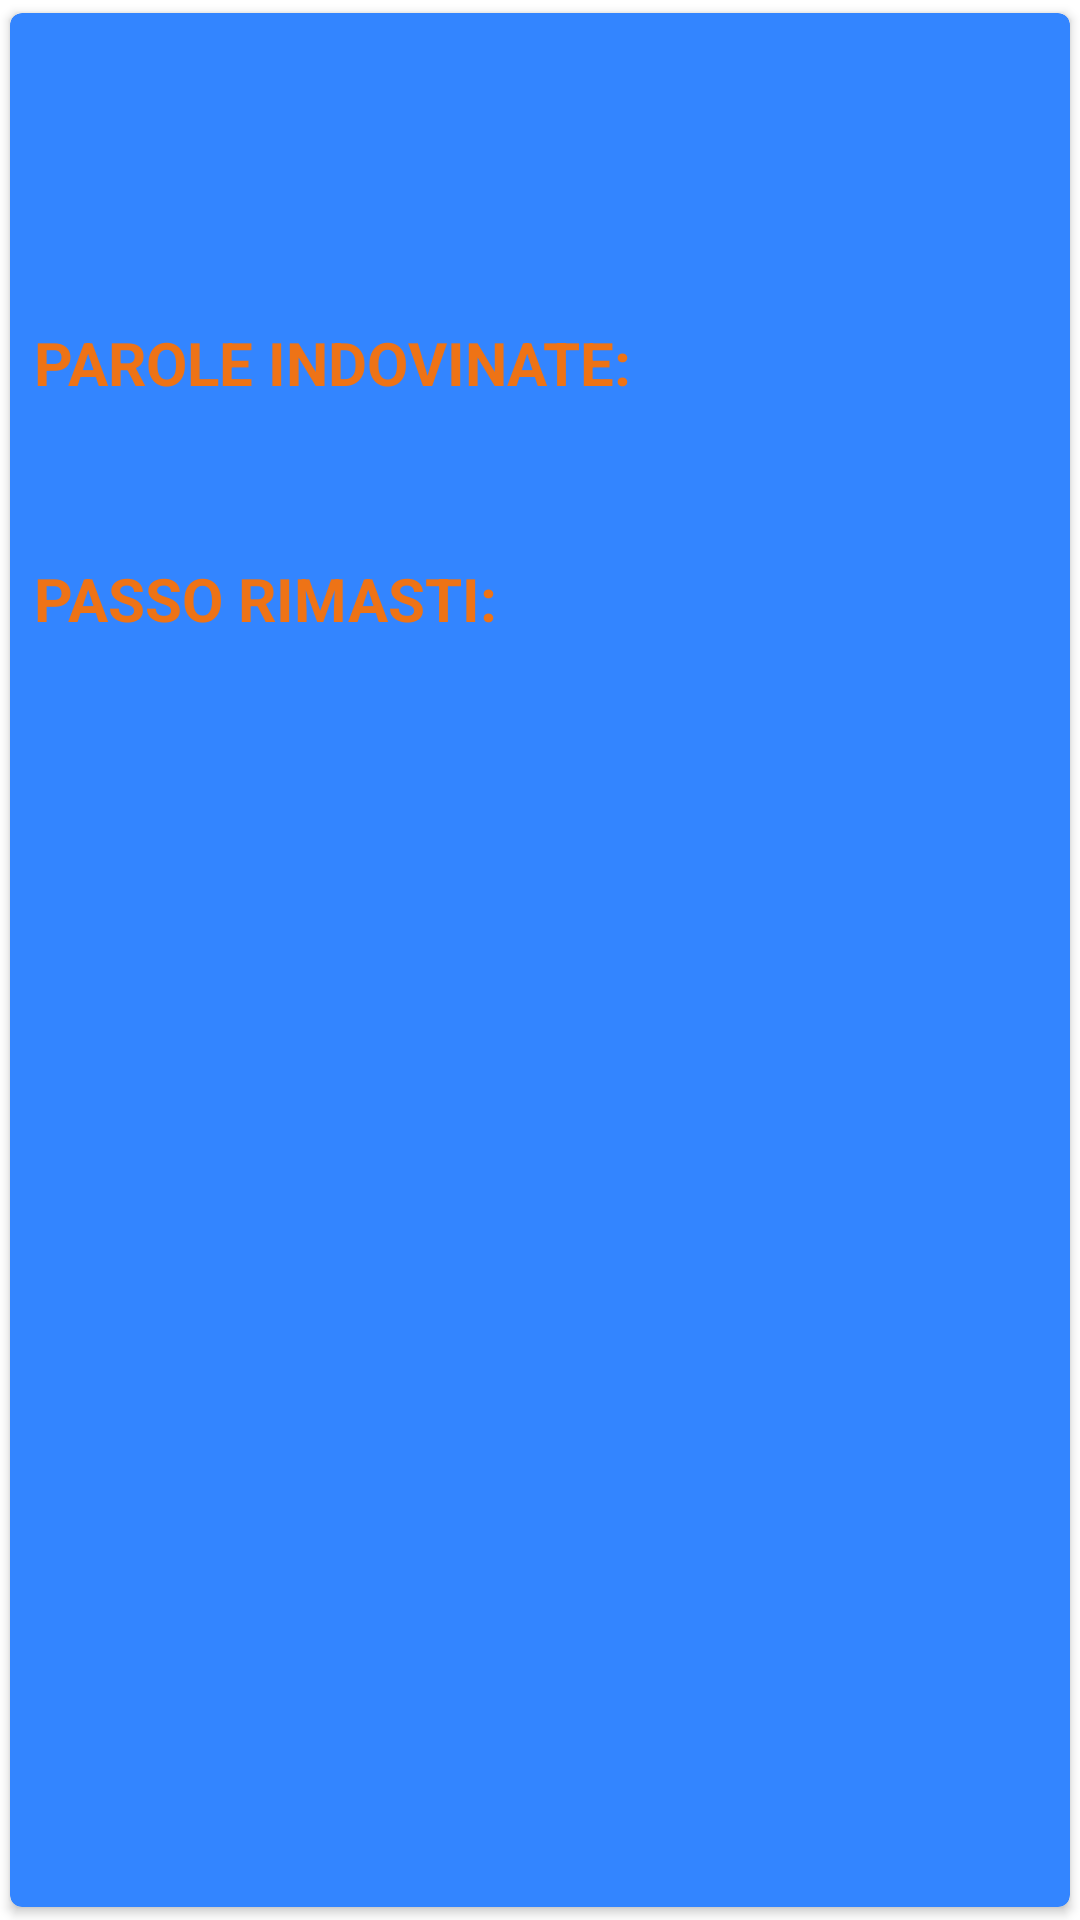

Write the Android layout XML for this screen, with the resource values it uses.
<!-- AndroidManifest.xml: application theme Theme.IntesaVincente -->
<!-- res/layout/statistiche_list_item.xml -->
<?xml version="1.0" encoding="utf-8"?>
<androidx.cardview.widget.CardView xmlns:android="http://schemas.android.com/apk/res/android"
    xmlns:app="http://schemas.android.com/apk/res-auto"
    xmlns:tools="http://schemas.android.com/tools"
    android:layout_width="match_parent"
    android:layout_height="wrap_content"
    android:layout_marginLeft="4dp"
    android:layout_marginRight="4dp"
    app:cardBackgroundColor="@color/blue_list_item"
    app:cardCornerRadius="4dp"
    app:cardUseCompatPadding="true">


    <androidx.constraintlayout.widget.ConstraintLayout
        android:layout_width="match_parent"
        android:layout_height="match_parent">

        <TextView
            android:id="@+id/nome_gruppo_stat"
            android:layout_width="match_parent"
            android:layout_height="wrap_content"
            android:layout_margin="8dp"
            android:textSize="24sp"
            app:layout_constraintBottom_toBottomOf="parent"
            app:layout_constraintEnd_toEndOf="parent"
            app:layout_constraintStart_toStartOf="parent"
            app:layout_constraintTop_toTopOf="parent"
            app:layout_constraintVertical_bias="0" />

        <TextView
            android:id="@+id/label_parole_indovinate"
            android:layout_width="wrap_content"
            android:layout_height="wrap_content"
            android:layout_margin="8dp"
            android:text="PAROLE INDOVINATE:"
            android:textColor="@color/orange"
            android:textSize="20sp"
            android:textStyle="bold"
            app:layout_constraintBottom_toBottomOf="parent"
            app:layout_constraintEnd_toEndOf="parent"
            app:layout_constraintHorizontal_bias="0.0"
            app:layout_constraintStart_toStartOf="parent"
            app:layout_constraintTop_toBottomOf="@+id/nome_gruppo_stat"
            app:layout_constraintVertical_bias="0.10" />

        <TextView
            android:id="@+id/parole_indovinate"
            android:layout_width="wrap_content"
            android:layout_height="wrap_content"
            android:layout_margin="8dp"
            android:textSize="18dp"
            android:textColor="@color/white"
            app:layout_constraintBottom_toBottomOf="parent"
            app:layout_constraintEnd_toEndOf="parent"
            app:layout_constraintHorizontal_bias="0.0"
            app:layout_constraintStart_toEndOf="@+id/label_parole_indovinate"
            app:layout_constraintTop_toBottomOf="@+id/nome_gruppo_stat"
            app:layout_constraintVertical_bias="0.10" />

        <TextView
            android:id="@+id/label_nPasso_usati"
            android:layout_width="wrap_content"
            android:layout_height="wrap_content"
            android:layout_margin="8dp"
            android:text="PASSO RIMASTI:"
            android:textColor="@color/orange"
            android:textSize="20sp"
            android:textStyle="bold"
            app:layout_constraintBottom_toBottomOf="parent"
            app:layout_constraintEnd_toEndOf="parent"
            app:layout_constraintHorizontal_bias="0.0"
            app:layout_constraintStart_toStartOf="parent"
            app:layout_constraintTop_toBottomOf="@+id/parole_indovinate"
            app:layout_constraintVertical_bias="0.10" />

        <TextView
            android:id="@+id/nPasso_usati"
            android:layout_width="wrap_content"
            android:layout_height="wrap_content"
            android:layout_margin="8dp"
            android:textSize="18dp"
            android:textColor="@color/white"
            app:layout_constraintBottom_toBottomOf="parent"
            app:layout_constraintEnd_toEndOf="parent"
            app:layout_constraintHorizontal_bias="0.0"
            app:layout_constraintStart_toEndOf="@+id/label_nPasso_usati"
            app:layout_constraintTop_toBottomOf="@+id/label_parole_indovinate"
            app:layout_constraintVertical_bias="0.10" />
    </androidx.constraintlayout.widget.ConstraintLayout>
</androidx.cardview.widget.CardView>
<!-- resources referenced by this layout -->
<resources>
  <color name="blue_list_item">#3385ff</color>
  <color name="orange">#ee7316</color>
  <color name="white">#FFFFFFFF</color>
  <style name="Theme.IntesaVincente" parent="Theme.MaterialComponents.DayNight.NoActionBar">
          
          <item name="colorPrimary">@color/purple_500</item>
          <item name="colorPrimaryVariant">@color/purple_700</item>
          <item name="colorOnPrimary">@color/white</item>
          
          <item name="colorSecondary">@color/teal_200</item>
          <item name="colorSecondaryVariant">@color/teal_700</item>
          <item name="colorOnSecondary">@color/black</item>
  
          
          <item name="android:statusBarColor" tools:targetApi="l">?attr/colorPrimaryVariant</item>
          
      </style>
  <color name="purple_500">#FF6200EE</color>
  <color name="purple_700">#FF3700B3</color>
  <color name="teal_200">#FF03DAC5</color>
  <color name="teal_700">#FF018786</color>
  <color name="black">#FF000000</color>
</resources>
